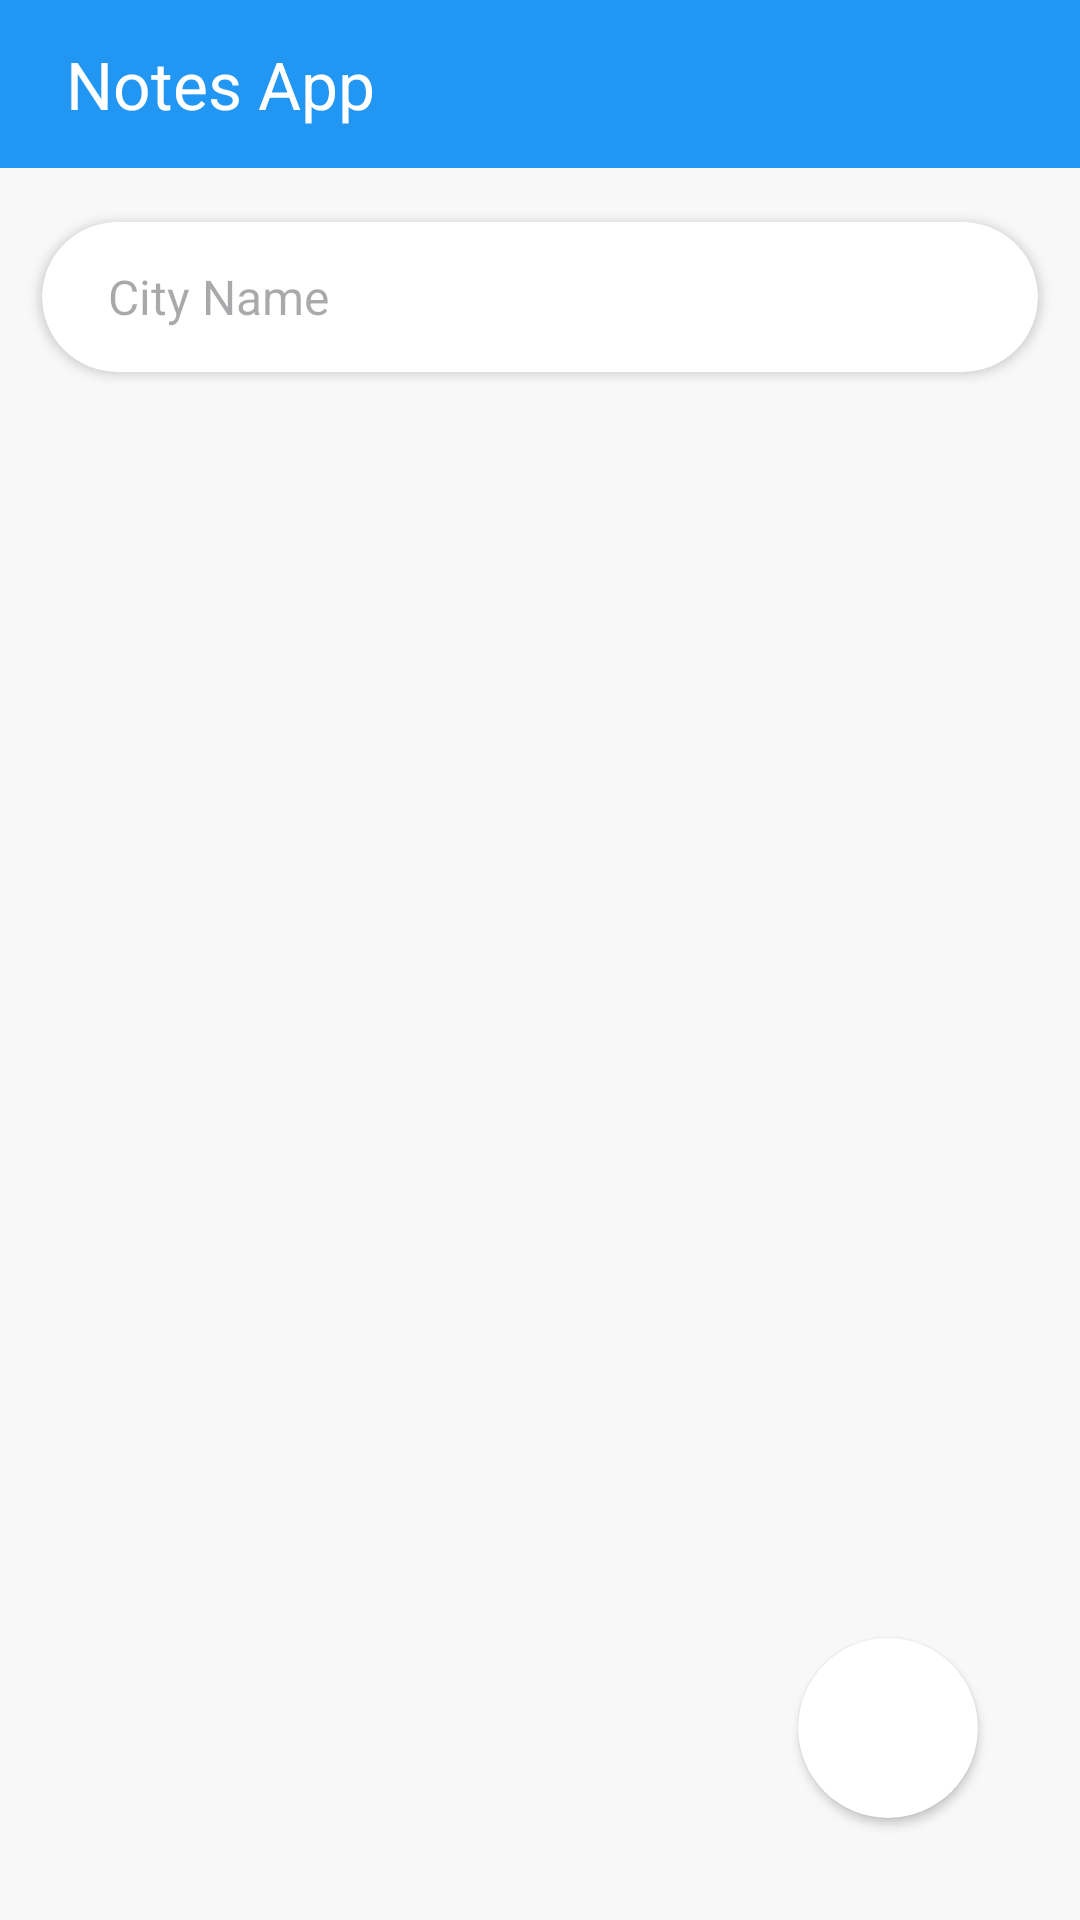

Produce the Android XML layout that renders to this screen, including the resource entries it uses.
<!-- AndroidManifest.xml: application theme Theme.NotesAppKotlin -->
<!-- res/layout/fragment_all_notes.xml -->
<?xml version="1.0" encoding="utf-8"?>
<RelativeLayout xmlns:android="http://schemas.android.com/apk/res/android"
    xmlns:app="http://schemas.android.com/apk/res-auto"
    xmlns:tools="http://schemas.android.com/tools"
    android:id="@+id/main"
    android:layout_width="match_parent"
    android:layout_height="match_parent"
    android:background="#F8F8F8"
    tools:context=".views.MainActivity">

    <RelativeLayout
        android:id="@+id/toolbar"
        android:layout_width="match_parent"
        android:layout_height="56dp"
        android:background="#2196F3"
        android:orientation="horizontal">

        <TextView
            android:layout_width="wrap_content"
            android:layout_height="wrap_content"
            android:layout_centerVertical="true"
            android:layout_marginStart="22dp"
            android:text="Notes App"
            android:textColor="@color/white"
            android:textSize="22sp" />


    </RelativeLayout>

    <RelativeLayout
        android:layout_width="match_parent"
        android:layout_height="wrap_content"
        android:layout_below="@id/toolbar"
        android:id="@+id/searchCardView">

        <androidx.cardview.widget.CardView
            android:layout_width="match_parent"
            android:layout_height="50dp"
            android:layout_marginTop="18dp"
            android:layout_marginStart="14dp"
            android:layout_marginBottom="4dp"
            android:layout_marginEnd="14dp"
            app:cardCornerRadius="28dp">

            <EditText
                android:id="@+id/searchEditText"
                android:layout_width="match_parent"
                android:layout_height="match_parent"
                android:background="@null"
                android:clickable="true"
                android:drawableEnd="@drawable/search_icon"
                android:drawableTint="@color/black"
                android:focusableInTouchMode="true"
                android:hint="City Name"
                android:paddingStart="22dp"
                android:paddingEnd="18dp"
                android:singleLine="true"
                android:textSize="16sp" />

        </androidx.cardview.widget.CardView>

    </RelativeLayout>



    <androidx.recyclerview.widget.RecyclerView
        android:id="@+id/recyclerView"
        android:layout_width="match_parent"
        android:layout_height="match_parent"
        android:layout_below="@id/searchCardView"
        android:padding="12dp" />

    <ImageView
        android:id="@+id/emptyImage"
        android:layout_width="match_parent"
        android:layout_height="match_parent"
        android:src="@drawable/empty_list"
        android:visibility="gone" />

    <androidx.cardview.widget.CardView
        android:id="@+id/addNotes"
        android:layout_width="60dp"
        android:layout_height="60dp"
        android:layout_alignParentEnd="true"
        android:layout_alignParentBottom="true"
        android:layout_margin="34dp"
        app:cardCornerRadius="42dp">

        <ImageView
            android:layout_width="match_parent"
            android:layout_height="match_parent"
            android:layout_gravity="center"
            android:padding="12dp"
            android:src="@drawable/add_icon" />

    </androidx.cardview.widget.CardView>

</RelativeLayout>
<!-- resources referenced by this layout -->
<resources>
  <!-- drawable empty_list: png bitmap (drawable, 60541 bytes) -->
  <style name="Theme.NotesAppKotlin" parent="Base.Theme.NotesAppKotlin" />
  <style name="Base.Theme.NotesAppKotlin" parent="Theme.Material3.DayNight.NoActionBar">
          
           <item name="colorPrimary">#2196F3</item>
      </style>
  <!-- not gathered from this repository: default colours our renderer supplied (Android Studio template values) -->
  <color name="black">#FF000000</color>
  <color name="white">#FFFFFFFF</color>
</resources>
